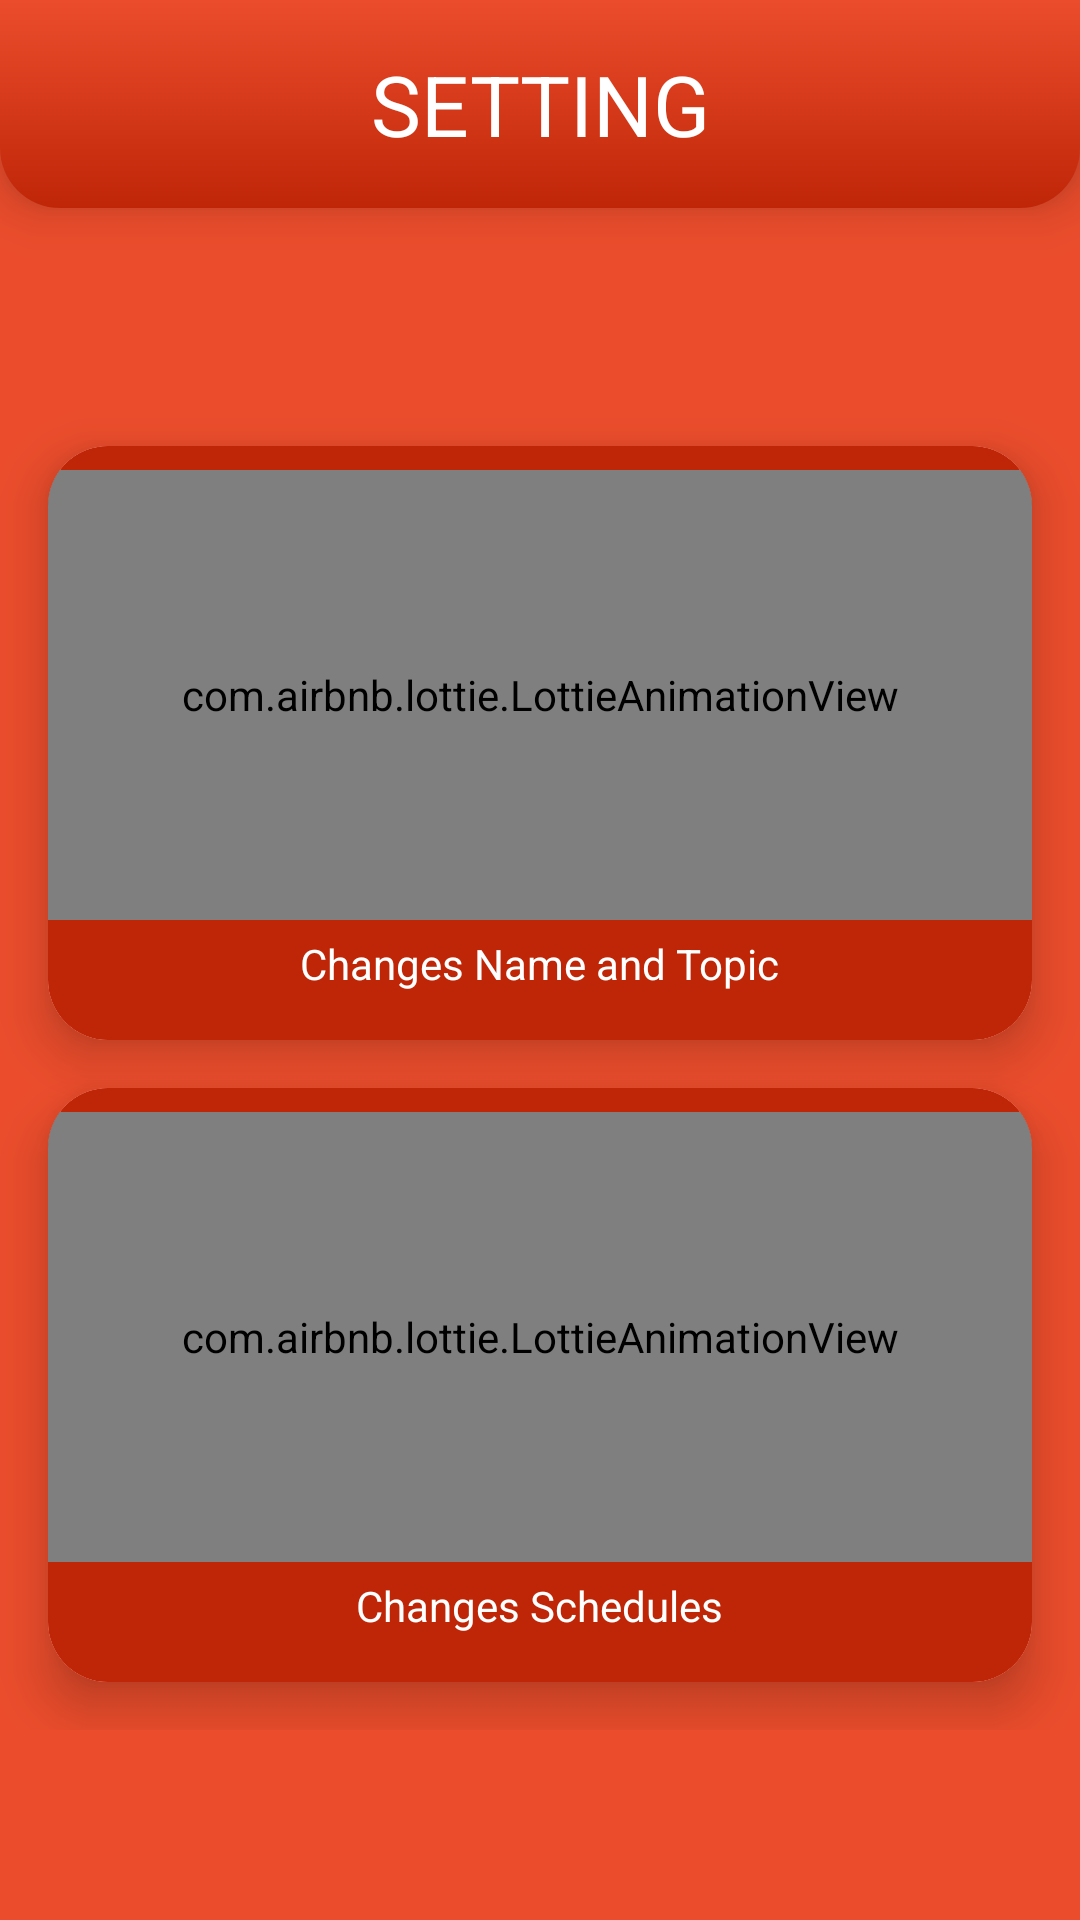

The Android layout XML behind this screen, and the referenced resources:
<!-- AndroidManifest.xml: application theme AppTheme -->
<!-- res/layout/activity_setting.xml -->
<?xml version="1.0" encoding="utf-8"?>
<androidx.constraintlayout.widget.ConstraintLayout xmlns:android="http://schemas.android.com/apk/res/android"
    xmlns:app="http://schemas.android.com/apk/res-auto"
    xmlns:tools="http://schemas.android.com/tools"
    android:layout_width="match_parent"
    android:layout_height="match_parent"
    android:background="@color/colorPrimaryDark"
    tools:context=".ui.SettingActivity">

    <androidx.constraintlayout.widget.ConstraintLayout
        android:id="@+id/topBar"
        android:layout_width="match_parent"
        android:layout_height="wrap_content"
        android:background="@drawable/bg_top_bar"
        android:elevation="10dp"
        android:orientation="vertical"
        android:padding="16dp"
        app:layout_constraintEnd_toEndOf="parent"
        app:layout_constraintStart_toStartOf="parent"
        app:layout_constraintTop_toTopOf="parent">

        <TextView
            android:id="@+id/activityName"
            android:layout_width="match_parent"
            android:layout_height="wrap_content"
            android:text="@string/setting"
            android:textAlignment="center"
            android:textSize="28sp"
            app:layout_constraintBottom_toBottomOf="parent"
            app:layout_constraintEnd_toEndOf="parent"
            app:layout_constraintStart_toStartOf="parent"
            app:layout_constraintTop_toTopOf="parent" />


        <androidx.appcompat.widget.AppCompatButton
            android:id="@+id/backButton"
            android:layout_width="36dp"
            android:layout_height="36dp"
            android:background="@drawable/ic_round_arrow_back_ios_24"
            app:layout_constraintBottom_toBottomOf="parent"
            app:layout_constraintStart_toStartOf="parent"
            app:layout_constraintTop_toTopOf="parent" />

    </androidx.constraintlayout.widget.ConstraintLayout>

    <include
        layout="@layout/layout_setting_item"
        android:layout_width="match_parent"
        android:layout_height="wrap_content"
        app:layout_constraintBottom_toBottomOf="parent"
        app:layout_constraintEnd_toEndOf="parent"
        app:layout_constraintStart_toStartOf="parent"
        app:layout_constraintTop_toBottomOf="@+id/topBar" />

</androidx.constraintlayout.widget.ConstraintLayout>
<!-- res/layout/layout_setting_item.xml (included above) -->
<?xml version="1.0" encoding="utf-8"?>
<androidx.constraintlayout.widget.ConstraintLayout xmlns:android="http://schemas.android.com/apk/res/android"
    xmlns:app="http://schemas.android.com/apk/res-auto"
    android:layout_width="match_parent"
    android:layout_height="wrap_content">


    <androidx.cardview.widget.CardView
        android:id="@+id/changesNameTopic"
        android:layout_width="0dp"
        android:layout_height="198dp"
        android:layout_marginStart="16dp"
        android:layout_marginTop="16dp"
        android:layout_marginEnd="16dp"
        app:cardCornerRadius="20dp"
        app:cardElevation="10dp"
        app:layout_constraintEnd_toEndOf="parent"
        app:layout_constraintHorizontal_bias="0.5"
        app:layout_constraintStart_toStartOf="parent"
        app:layout_constraintTop_toTopOf="parent">

        <View
            android:layout_width="match_parent"
            android:layout_height="match_parent"
            android:background="@drawable/ripple_button_home" />

        <com.airbnb.lottie.LottieAnimationView
            android:layout_width="match_parent"
            android:layout_height="150dp"
            android:layout_gravity="center_horizontal"
            android:layout_marginTop="8dp"
            app:lottie_autoPlay="true"
            app:lottie_loop="true"
            app:lottie_rawRes="@raw/settings" />

        <TextView
            android:layout_width="wrap_content"
            android:layout_height="wrap_content"
            android:layout_gravity="center_horizontal|bottom"
            android:layout_marginBottom="16dp"
            android:text="@string/changes_name_and_topic" />
    </androidx.cardview.widget.CardView>

    <androidx.cardview.widget.CardView
        android:id="@+id/changesSchedules"
        android:layout_width="0dp"
        android:layout_height="198dp"
        android:layout_margin="16dp"
        app:cardCornerRadius="20dp"
        app:cardElevation="10dp"
        app:layout_constraintBottom_toBottomOf="parent"
        app:layout_constraintEnd_toEndOf="parent"
        app:layout_constraintHorizontal_bias="0.5"
        app:layout_constraintStart_toStartOf="parent"
        app:layout_constraintTop_toBottomOf="@+id/changesNameTopic">

        <View
            android:layout_width="match_parent"
            android:layout_height="match_parent"
            android:background="@drawable/ripple_button_home" />

        <com.airbnb.lottie.LottieAnimationView
            android:layout_width="match_parent"
            android:layout_height="150dp"
            android:layout_gravity="center_horizontal"
            android:layout_marginTop="8dp"
            app:lottie_autoPlay="true"
            app:lottie_loop="true"
            app:lottie_rawRes="@raw/settings" />

        <TextView
            android:layout_width="wrap_content"
            android:layout_height="wrap_content"
            android:layout_gravity="center_horizontal|bottom"
            android:layout_marginBottom="16dp"
            android:text="@string/changes_schedules" />
    </androidx.cardview.widget.CardView>

</androidx.constraintlayout.widget.ConstraintLayout>
<!-- resources referenced by this layout -->
<resources>
  <color name="colorPrimaryDark">#EB4D2C</color>
  <!-- drawable bg_top_bar (drawable) -->
  <?xml version="1.0" encoding="utf-8"?>
  <shape xmlns:android="http://schemas.android.com/apk/res/android">
  
      <gradient
          android:startColor="@color/colorPrimaryDark"
          android:endColor="@color/colorEnd"
          android:angle="-90"/>
  
      <corners
          android:bottomLeftRadius="20dp"
          android:bottomRightRadius="20dp"/>
  
  </shape>
  <!-- drawable ripple_button_home (drawable) -->
  <?xml version="1.0" encoding="utf-8"?>
  <ripple xmlns:android="http://schemas.android.com/apk/res/android"
      android:color="?android:attr/colorControlHighlight">
  
      <item>
          <shape android:shape="rectangle">
              <solid android:color="@color/colorPrimaryDark"/>
              <corners android:radius="20dp"/>
          </shape>
      </item>
  
      <item>
          <shape android:shape="rectangle">
              <solid android:color="@color/colorEnd"/>
              <corners android:radius="20dp"/>
          </shape>
      </item>
  
  </ripple>
  <string name="changes_name_and_topic">Changes Name and Topic</string>
  <string name="changes_schedules">Changes Schedules</string>
  <string name="setting">SETTING</string>
  <style name="AppTheme" parent="Theme.MaterialComponents.Light.NoActionBar">
          
          <item name="colorPrimary">@color/colorPrimary</item>
          <item name="colorPrimaryDark">@color/colorPrimaryDark</item>
          <item name="colorAccent">@color/colorAccent</item>
          <item name="fontFamily">@font/quicksand_bold</item>
          <item name="android:textColor">@color/white</item>
      </style>
  <color name="colorEnd">#BF2607</color>
  <color name="colorPrimary">#921900</color>
  <color name="colorAccent">#921900</color>
  <color name="white">#ffffff</color>
</resources>
